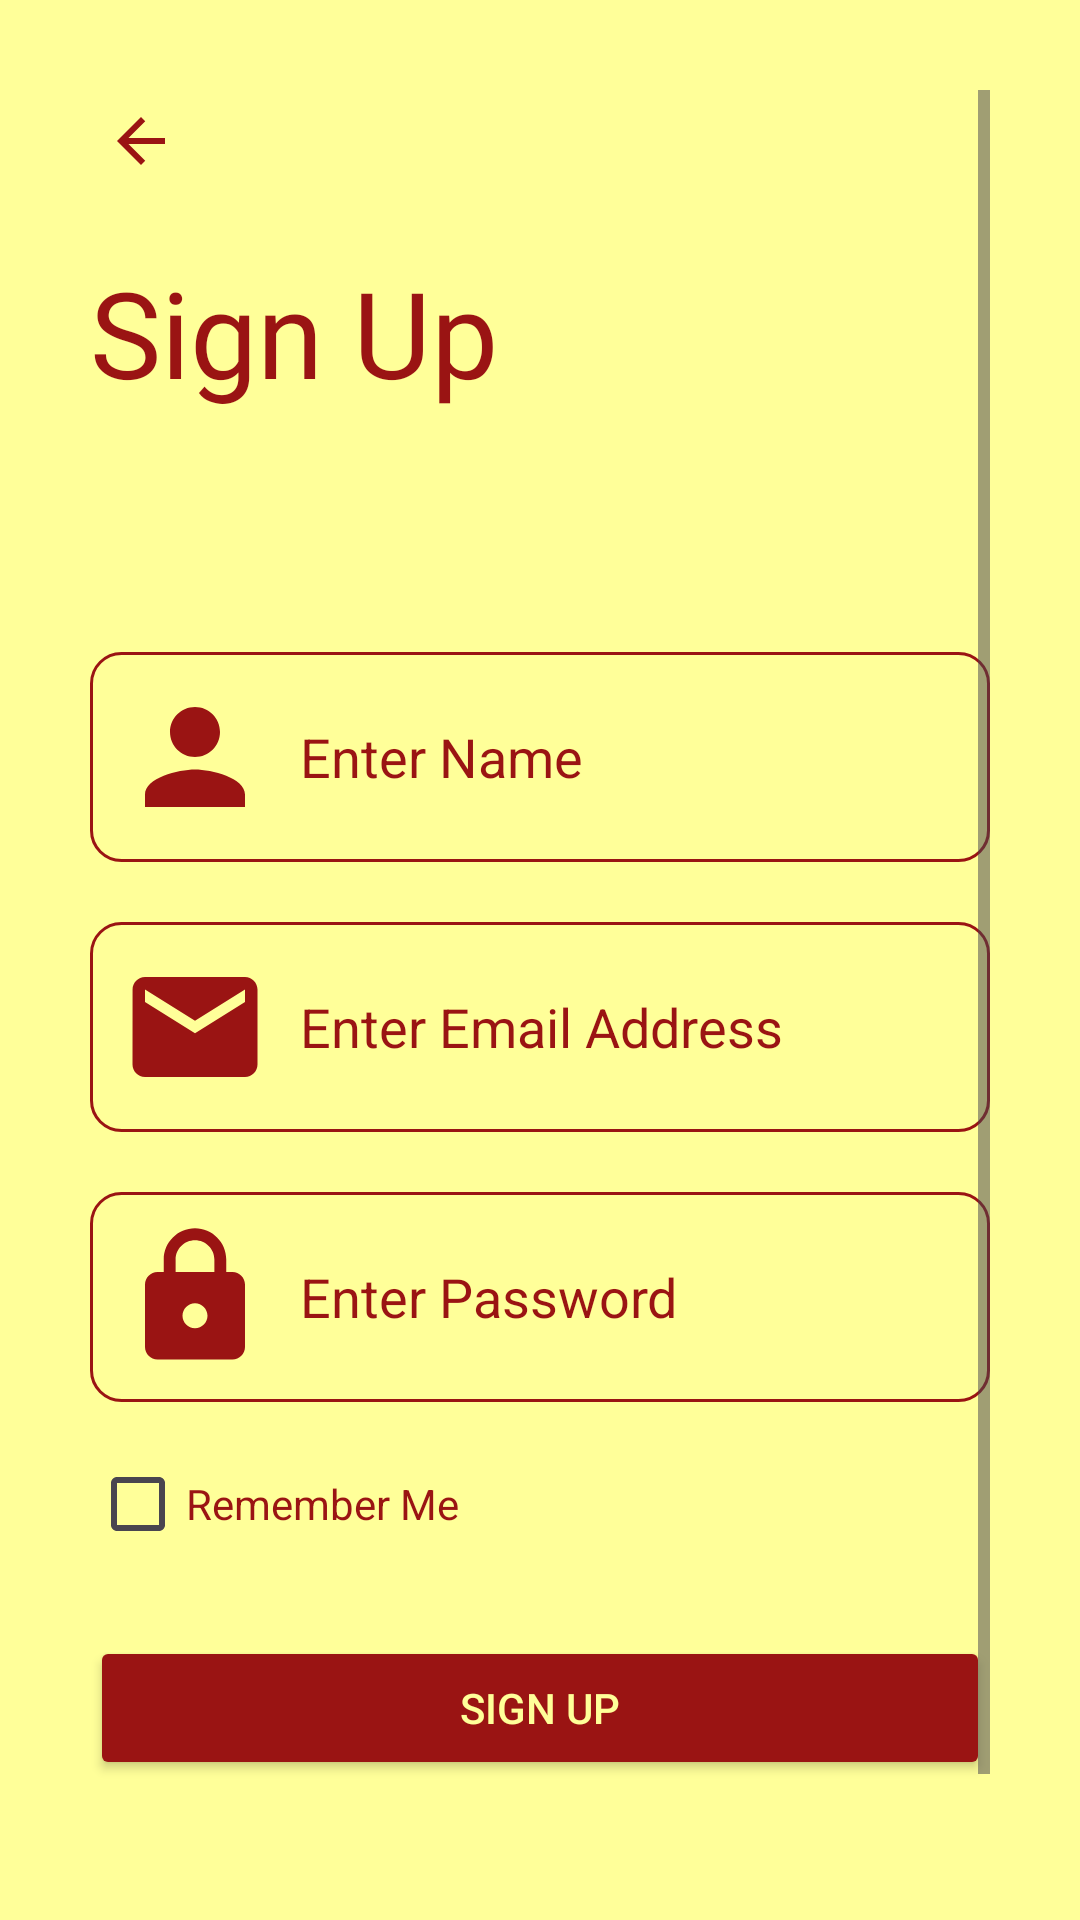

Produce the Android XML layout that renders to this screen, including the resource entries it uses.
<!-- AndroidManifest.xml: application theme Theme.Foodie -->
<!-- res/layout/activity_sign_up.xml -->
<?xml version="1.0" encoding="utf-8"?>
<ScrollView xmlns:android="http://schemas.android.com/apk/res/android"
    xmlns:app="http://schemas.android.com/apk/res-auto"
    xmlns:tools="http://schemas.android.com/tools"
    android:layout_width="match_parent"
    android:layout_height="match_parent"
    android:padding="30dp"
    android:background="@color/yellow"
    tools:context=".SignUp">

    <LinearLayout
        android:layout_width="match_parent"
        android:layout_height="wrap_content"
        android:orientation="vertical">

        <ImageView
            android:id="@+id/back"
            android:layout_width="wrap_content"
            android:layout_height="wrap_content"
            android:padding="5dp"
            android:src="@drawable/baseline_arrow_back_24" />
        <TextView
            android:layout_width="wrap_content"
            android:layout_height="wrap_content"
            android:text="Sign Up"
            android:textColor="@color/brown"
            android:textSize="40sp"
            android:fontFamily="@font/rammetto_one"
            android:layout_marginTop="20dp"/>

        <LinearLayout
            android:layout_width="match_parent"
            android:layout_height="wrap_content"
            android:layout_marginTop="80dp"
            android:orientation="vertical">

            <EditText
                android:id="@+id/name"
                android:layout_width="match_parent"
                android:layout_height="wrap_content"
                android:layout_marginBottom="20dp"
                android:layout_weight="1"
                android:background="@drawable/edit_text"
                android:drawableLeft="@drawable/baseline_person_24"
                android:drawablePadding="10dp"
                android:ems="10"
                android:hint="Enter Name"
                android:inputType="textEmailAddress"
                android:padding="10dp"
                android:textColorHint="@color/brown" />


            <EditText
                android:id="@+id/editTextTextEmailAddress"
                android:layout_width="match_parent"
                android:layout_height="wrap_content"
                android:layout_marginBottom="20dp"
                android:layout_weight="1"
                android:background="@drawable/edit_text"
                android:drawableLeft="@drawable/baseline_email_24"
                android:drawablePadding="10dp"
                android:ems="10"
                android:hint="Enter Email Address"
                android:inputType="textEmailAddress"
                android:padding="10dp"
                android:textColorHint="@color/brown" />

            <EditText
                android:id="@+id/editTextTextPassword"
                android:layout_width="match_parent"
                android:layout_height="wrap_content"
                android:layout_marginBottom="10dp"
                android:layout_weight="1"
                android:background="@drawable/edit_text"
                android:drawableLeft="@drawable/baseline_lock_24"
                android:drawablePadding="10dp"
                android:ems="10"
                android:hint="Enter Password"
                android:inputType="textPassword"
                android:padding="10dp"
                android:textColorHint="@color/brown" />

            <CheckBox
                style="@style/Widget.AppCompat.CompoundButton.CheckBox"
                android:id="@+id/rem"
                android:layout_width="wrap_content"
                android:layout_height="wrap_content"
                android:buttonTint="@color/brown"
                android:text="Remember Me"
                android:textColor="@color/brown" />

            <Button
                android:id="@+id/su"
                android:layout_width="match_parent"
                android:layout_height="wrap_content"
                android:layout_marginTop="20dp"
                android:backgroundTint="@color/brown"
                android:text="Sign Up"
                android:textColor="@color/yellow" />

            <Button
                android:id="@+id/log"
                android:layout_width="match_parent"
                android:layout_height="wrap_content"
                android:layout_marginTop="20dp"
                android:backgroundTint="@color/brown"
                android:text="Login"
                android:textColor="@color/yellow" />

        </LinearLayout>



    </LinearLayout>

</ScrollView>
<!-- resources referenced by this layout -->
<resources>
  <color name="brown">#9a1413</color>
  <color name="yellow">#FFFF99</color>
  <!-- drawable baseline_arrow_back_24 (drawable) -->
  <vector android:autoMirrored="true" android:height="24dp"
      android:tint="#9A1413" android:viewportHeight="24"
      android:viewportWidth="24" android:width="24dp" xmlns:android="http://schemas.android.com/apk/res/android">
      <path android:fillColor="@android:color/white" android:pathData="M20,11H7.83l5.59,-5.59L12,4l-8,8 8,8 1.41,-1.41L7.83,13H20v-2z"/>
  </vector>
  <!-- drawable baseline_email_24 (drawable) -->
  <vector android:height="50dp" android:tint="#9A1413"
      android:viewportHeight="24" android:viewportWidth="24"
      android:width="50dp" xmlns:android="http://schemas.android.com/apk/res/android">
      <path android:fillColor="@android:color/white" android:pathData="M20,4L4,4c-1.1,0 -1.99,0.9 -1.99,2L2,18c0,1.1 0.9,2 2,2h16c1.1,0 2,-0.9 2,-2L22,6c0,-1.1 -0.9,-2 -2,-2zM20,8l-8,5 -8,-5L4,6l8,5 8,-5v2z"/>
  </vector>
  <!-- drawable baseline_lock_24 (drawable) -->
  <vector android:height="50dp" android:tint="#9A1413"
      android:viewportHeight="24" android:viewportWidth="24"
      android:width="50dp" xmlns:android="http://schemas.android.com/apk/res/android">
      <path android:fillColor="@android:color/white" android:pathData="M18,8h-1L17,6c0,-2.76 -2.24,-5 -5,-5S7,3.24 7,6v2L6,8c-1.1,0 -2,0.9 -2,2v10c0,1.1 0.9,2 2,2h12c1.1,0 2,-0.9 2,-2L20,10c0,-1.1 -0.9,-2 -2,-2zM12,17c-1.1,0 -2,-0.9 -2,-2s0.9,-2 2,-2 2,0.9 2,2 -0.9,2 -2,2zM15.1,8L8.9,8L8.9,6c0,-1.71 1.39,-3.1 3.1,-3.1 1.71,0 3.1,1.39 3.1,3.1v2z"/>
  </vector>
  <!-- drawable baseline_person_24 (drawable) -->
  <vector android:height="50dp" android:tint="#9A1413"
      android:viewportHeight="24" android:viewportWidth="24"
      android:width="50dp" xmlns:android="http://schemas.android.com/apk/res/android">
      <path android:fillColor="@android:color/white" android:pathData="M12,12c2.21,0 4,-1.79 4,-4s-1.79,-4 -4,-4 -4,1.79 -4,4 1.79,4 4,4zM12,14c-2.67,0 -8,1.34 -8,4v2h16v-2c0,-2.66 -5.33,-4 -8,-4z"/>
  </vector>
  <!-- drawable edit_text (drawable) -->
  <?xml version="1.0" encoding="utf-8"?>
  <shape xmlns:android="http://schemas.android.com/apk/res/android"
      android:shape="rectangle">
  
          <stroke android:width="1dp" android:color="@color/brown"/>
          <corners android:radius="10dp"/>
  
  
  </shape>
  <style name="Theme.Foodie" parent="Base.Theme.Foodie" />
  <style name="Base.Theme.Foodie" parent="Theme.Material3.DayNight.NoActionBar">
          
          
          <item name="colorPrimary">#FFFF99</item>
      </style>
</resources>
